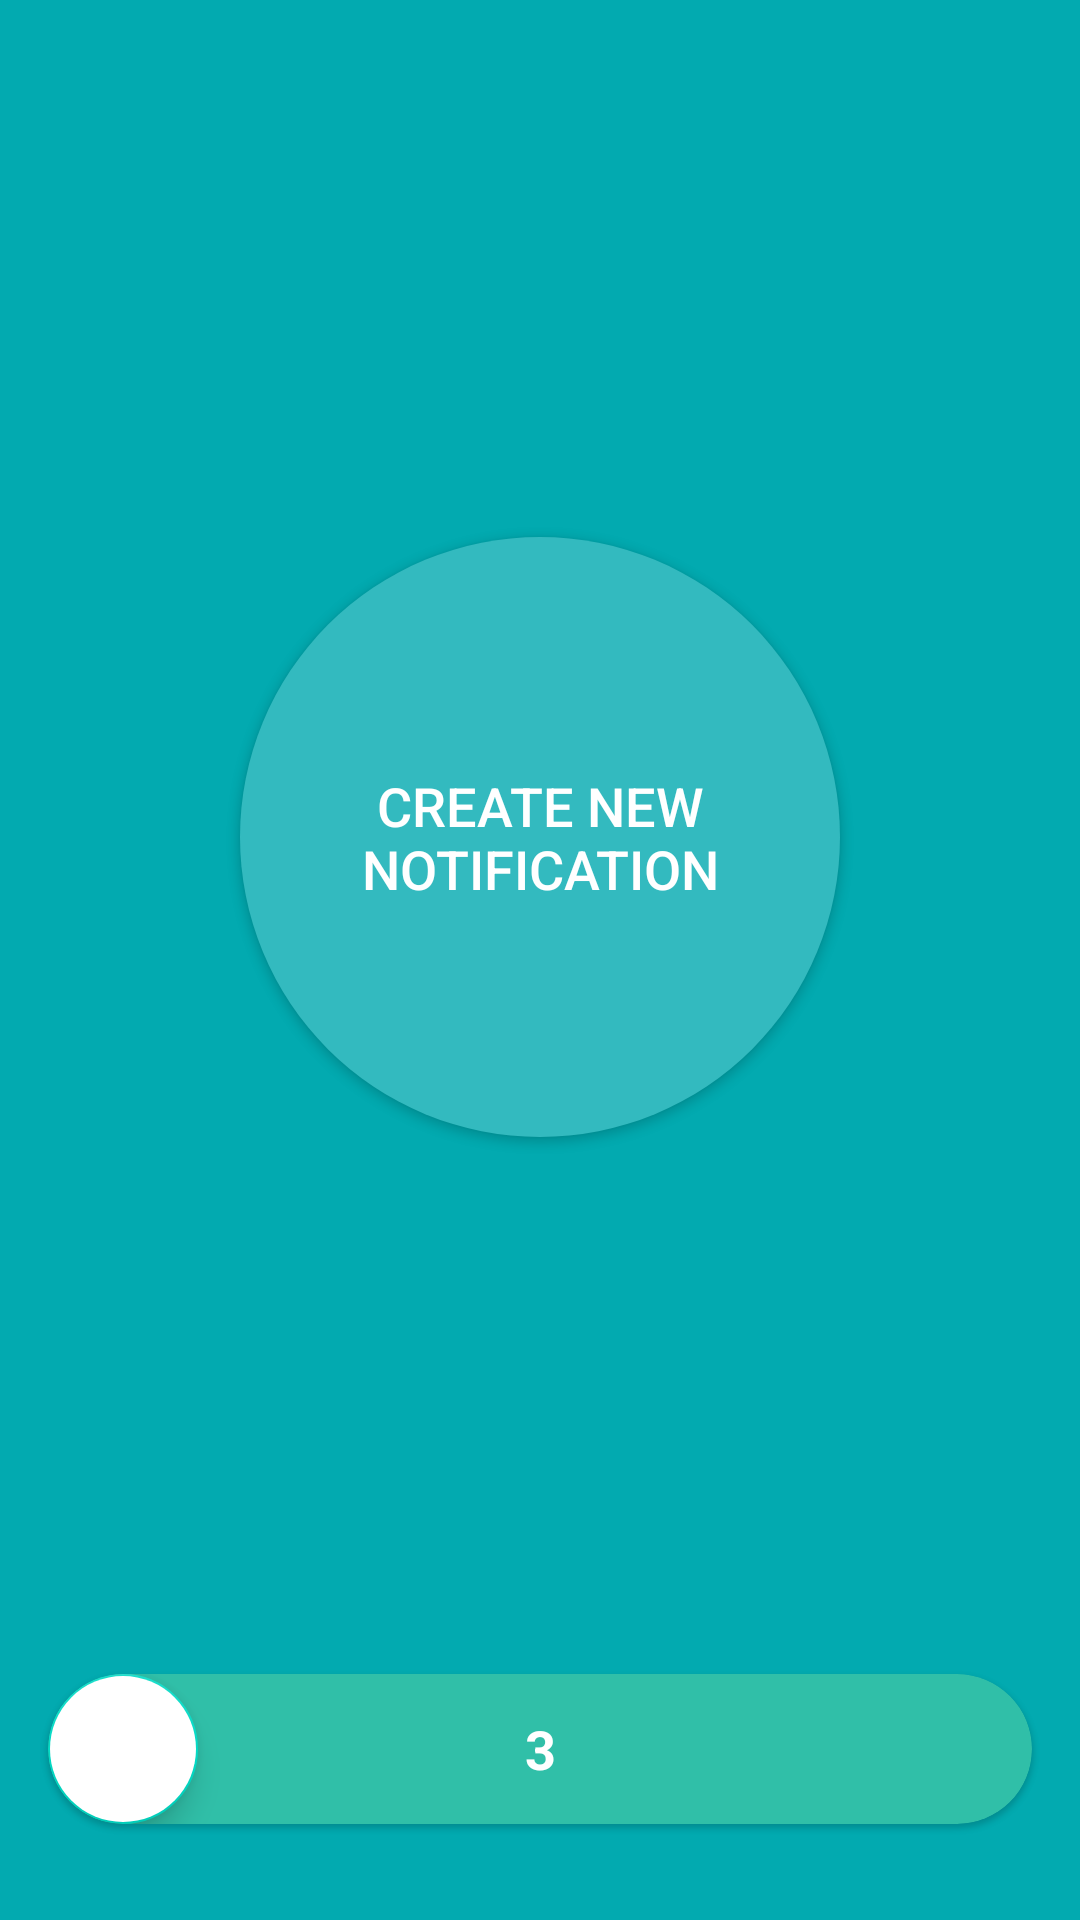

Here is an Android app screen rendered from its layout file. Give the layout XML and the strings, colors and styles it references.
<!-- AndroidManifest.xml: application theme Theme.PecodeTest -->
<!-- res/layout/fragment_third.xml -->
<?xml version="1.0" encoding="utf-8"?>
<FrameLayout xmlns:android="http://schemas.android.com/apk/res/android"
    xmlns:tools="http://schemas.android.com/tools"
    android:layout_width="match_parent"
    android:layout_height="match_parent"
    xmlns:app="http://schemas.android.com/apk/res-auto"
    tools:context=".fragments.ThirdFragment">

    <androidx.constraintlayout.widget.ConstraintLayout
        android:background="@color/back_color"
        android:layout_width="match_parent"
        android:layout_height="match_parent">

        <androidx.appcompat.widget.AppCompatButton
            android:id="@+id/button"
            android:layout_width="200dp"
            android:textColor="@color/white"
            android:layout_height="200dp"
            android:background="@drawable/circle_paint"
            android:padding="5dp"
            android:text="Create new notification"
            android:textSize="18sp"
            app:layout_constraintBottom_toTopOf="@+id/cardView"
            app:layout_constraintEnd_toEndOf="parent"
            app:layout_constraintStart_toStartOf="parent"
            app:layout_constraintTop_toTopOf="parent" />

        <com.google.android.material.card.MaterialCardView
            android:id="@+id/cardView"
            android:layout_width="match_parent"
            android:layout_height="50dp"
            android:layout_marginStart="16dp"
            app:cardBackgroundColor="@color/back_color_pager"
            android:layout_marginEnd="16dp"
            android:layout_marginBottom="32dp"
            app:cardCornerRadius="30dp"
            app:layout_constraintBottom_toBottomOf="parent"
            app:layout_constraintEnd_toEndOf="parent"
            app:layout_constraintStart_toStartOf="parent">


            <com.google.android.material.floatingactionbutton.FloatingActionButton
                android:id="@+id/fb_minus"
                android:layout_width="wrap_content"
                android:layout_height="wrap_content"
                android:backgroundTint="@color/white"
                android:clickable="true"
                android:src="@drawable/ic_minus"
                app:fabCustomSize="50dp" />

            <LinearLayout
                android:layout_width="match_parent"
                android:layout_height="wrap_content"
                android:layout_gravity="center"
                android:orientation="horizontal"

                >

                <TextView
                    android:id="@+id/textView"
                    android:layout_width="match_parent"
                    android:layout_height="wrap_content"
                    android:gravity="center_horizontal"
                    android:text="3"
                    android:textColor="@color/white"
                    android:textSize="18sp"
                    android:textStyle="bold" />

            </LinearLayout>

        </com.google.android.material.card.MaterialCardView>
    </androidx.constraintlayout.widget.ConstraintLayout>

</FrameLayout>
<!-- resources referenced by this layout -->
<resources>
  <color name="back_color">#02AAB0</color>
  <color name="back_color_pager">#30BFA8</color>
  <color name="white">#FFFFFFFF</color>
  <!-- drawable circle_paint (drawable) -->
  <?xml version="1.0" encoding="utf-8"?>
  <shape xmlns:android="http://schemas.android.com/apk/res/android" android:shape="oval">
      <size android:height="50dp" android:width="50dp"/>
      <solid android:color="#33BABF"/>
  
  
  </shape>
  <style name="Theme.PecodeTest" parent="Theme.MaterialComponents.DayNight.DarkActionBar">
          
          <item name="colorPrimary">@color/purple_500</item>
          <item name="colorPrimaryVariant">@color/purple_700</item>
          <item name="colorOnPrimary">@color/white</item>
          
          <item name="colorSecondary">@color/teal_200</item>
          <item name="colorSecondaryVariant">@color/teal_700</item>
          <item name="colorOnSecondary">@color/back_color</item>
          
          <item name="android:statusBarColor" tools:targetApi="l">?attr/colorPrimaryVariant</item>
          
          <item name="android:windowFullscreen">true</item>
          <item name="windowActionBar">false</item>
          <item name="windowNoTitle">true</item>
  
      </style>
  <color name="purple_500">#FF6200EE</color>
  <color name="purple_700">#FF3700B3</color>
  <color name="teal_200">#FF03DAC5</color>
  <color name="teal_700">#FF018786</color>
</resources>
